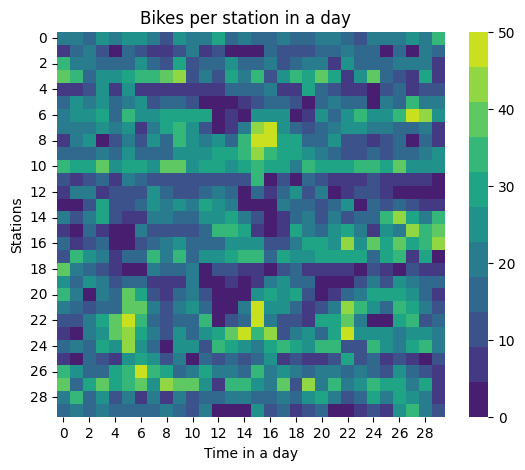

Data behind this chart, as committed beside it:
2.000000000000000000e+01, 2.200000000000000000e+01, 1.800000000000000000e+01, 2.300000000000000000e+01, 2.100000000000000000e+01, 2.400000000000000000e+01, 2.700000000000000000e+01, 2.000000000000000000e+01, 1.100000000000000000e+01, 2.300000000000000000e+01, 2.100000000000000000e+01, 2.000000000000000000e+01, 3.000000000000000000e+01, 1.700000000000000000e+01, 2.000000000000000000e+01, 1.600000000000000000e+01, 1.800000000000000000e+01, 1.900000000000000000e+01, 1.600000000000000000e+01, 1.700000000000000000e+01, 2.000000000000000000e+01, 2.000000000000000000e+01, 1.800000000000000000e+01, 1.200000000000000000e+01
9.000000000000000000e+00, 1.600000000000000000e+01, 2.100000000000000000e+01, 1.200000000000000000e+01, 2.000000000000000000e+00, 1.400000000000000000e+01, 1.200000000000000000e+01, 6.000000000000000000e+00, 5.000000000000000000e+00, 1.000000000000000000e+01, 2.200000000000000000e+01, 6.000000000000000000e+00, 1.200000000000000000e+01, 3.000000000000000000e+00, 0.000000000000000000e+00, 0.000000000000000000e+00, 1.400000000000000000e+01, 1.000000000000000000e+01, 1.200000000000000000e+01, 1.100000000000000000e+01, 1.500000000000000000e+01, 1.600000000000000000e+01, 1.900000000000000000e+01, 1.700000000000000000e+01
3.300000000000000000e+01, 2.000000000000000000e+01, 2.000000000000000000e+01, 1.600000000000000000e+01, 1.400000000000000000e+01, 1.800000000000000000e+01, 2.300000000000000000e+01, 1.700000000000000000e+01, 1.300000000000000000e+01, 2.800000000000000000e+01, 1.200000000000000000e+01, 1.700000000000000000e+01, 1.600000000000000000e+01, 2.400000000000000000e+01, 1.500000000000000000e+01, 1.400000000000000000e+01, 2.100000000000000000e+01, 1.200000000000000000e+01, 1.600000000000000000e+01, 1.900000000000000000e+01, 2.200000000000000000e+01, 8.000000000000000000e+00, 2.300000000000000000e+01, 1.700000000000000000e+01
3.700000000000000000e+01, 3.600000000000000000e+01, 1.700000000000000000e+01, 2.600000000000000000e+01, 2.500000000000000000e+01, 2.800000000000000000e+01, 3.200000000000000000e+01, 3.500000000000000000e+01, 3.800000000000000000e+01, 4.500000000000000000e+01, 1.100000000000000000e+01, 1.900000000000000000e+01, 1.000000000000000000e+01, 2.800000000000000000e+01, 1.900000000000000000e+01, 3.500000000000000000e+01, 1.200000000000000000e+01, 2.600000000000000000e+01, 3.600000000000000000e+01, 3.100000000000000000e+01, 3.800000000000000000e+01, 2.900000000000000000e+01, 6.000000000000000000e+00, 2.400000000000000000e+01
8.000000000000000000e+00, 8.000000000000000000e+00, 1.200000000000000000e+01, 2.500000000000000000e+01, 6.000000000000000000e+00, 2.400000000000000000e+01, 7.000000000000000000e+00, 7.000000000000000000e+00, 5.000000000000000000e+00, 5.000000000000000000e+00, 9.000000000000000000e+00, 9.000000000000000000e+00, 5.000000000000000000e+00, 1.400000000000000000e+01, 1.600000000000000000e+01, 1.500000000000000000e+01, 1.900000000000000000e+01, 5.000000000000000000e+00, 5.000000000000000000e+00, 3.000000000000000000e+01, 1.500000000000000000e+01, 1.000000000000000000e+01, 9.000000000000000000e+00, 5.000000000000000000e+00
1.600000000000000000e+01, 2.400000000000000000e+01, 2.000000000000000000e+01, 2.700000000000000000e+01, 1.800000000000000000e+01, 2.200000000000000000e+01, 2.600000000000000000e+01, 1.100000000000000000e+01, 1.400000000000000000e+01, 1.700000000000000000e+01, 1.300000000000000000e+01, 0.000000000000000000e+00, 0.000000000000000000e+00, 0.000000000000000000e+00, 5.000000000000000000e+00, 1.200000000000000000e+01, 1.700000000000000000e+01, 1.400000000000000000e+01, 1.100000000000000000e+01, 0.000000000000000000e+00, 1.400000000000000000e+01, 2.100000000000000000e+01, 1.600000000000000000e+01, 1.400000000000000000e+01
2.100000000000000000e+01, 2.300000000000000000e+01, 2.300000000000000000e+01, 2.900000000000000000e+01, 1.800000000000000000e+01, 3.600000000000000000e+01, 2.700000000000000000e+01, 2.400000000000000000e+01, 2.800000000000000000e+01, 3.100000000000000000e+01, 2.900000000000000000e+01, 2.900000000000000000e+01, 0.000000000000000000e+00, 8.000000000000000000e+00, 4.000000000000000000e+00, 2.600000000000000000e+01, 2.600000000000000000e+01, 2.600000000000000000e+01, 0.000000000000000000e+00, 9.000000000000000000e+00, 2.300000000000000000e+01, 1.600000000000000000e+01, 2.500000000000000000e+01, 3.400000000000000000e+01
2.000000000000000000e+01, 1.900000000000000000e+01, 2.200000000000000000e+01, 2.400000000000000000e+01, 2.000000000000000000e+01, 2.700000000000000000e+01, 7.000000000000000000e+00, 2.000000000000000000e+01, 2.900000000000000000e+01, 3.200000000000000000e+01, 2.300000000000000000e+01, 1.300000000000000000e+01, 0.000000000000000000e+00, 7.000000000000000000e+00, 2.000000000000000000e+01, 4.100000000000000000e+01, 5.000000000000000000e+01, 2.600000000000000000e+01, 1.800000000000000000e+01, 1.100000000000000000e+01, 1.600000000000000000e+01, 2.000000000000000000e+01, 2.500000000000000000e+01, 2.600000000000000000e+01
6.000000000000000000e+00, 2.100000000000000000e+01, 2.500000000000000000e+01, 0.000000000000000000e+00, 1.000000000000000000e+01, 2.000000000000000000e+01, 1.200000000000000000e+01, 2.400000000000000000e+01, 1.700000000000000000e+01, 3.500000000000000000e+01, 2.300000000000000000e+01, 2.100000000000000000e+01, 2.300000000000000000e+01, 1.500000000000000000e+01, 3.500000000000000000e+01, 5.000000000000000000e+01, 5.000000000000000000e+01, 3.100000000000000000e+01, 2.800000000000000000e+01, 1.400000000000000000e+01, 1.500000000000000000e+01, 2.300000000000000000e+01, 1.000000000000000000e+01, 1.200000000000000000e+01
1.400000000000000000e+01, 1.500000000000000000e+01, 1.500000000000000000e+01, 1.900000000000000000e+01, 1.400000000000000000e+01, 2.700000000000000000e+01, 1.700000000000000000e+01, 1.500000000000000000e+01, 1.700000000000000000e+01, 2.400000000000000000e+01, 2.500000000000000000e+01, 2.300000000000000000e+01, 2.800000000000000000e+01, 2.900000000000000000e+01, 3.400000000000000000e+01, 4.300000000000000000e+01, 3.300000000000000000e+01, 2.900000000000000000e+01, 3.100000000000000000e+01, 2.500000000000000000e+01, 2.200000000000000000e+01, 1.700000000000000000e+01, 1.000000000000000000e+01, 1.000000000000000000e+01
3.300000000000000000e+01, 2.900000000000000000e+01, 2.900000000000000000e+01, 3.700000000000000000e+01, 2.400000000000000000e+01, 2.900000000000000000e+01, 3.000000000000000000e+01, 2.300000000000000000e+01, 3.700000000000000000e+01, 3.800000000000000000e+01, 2.700000000000000000e+01, 2.800000000000000000e+01, 3.000000000000000000e+01, 2.400000000000000000e+01, 3.100000000000000000e+01, 3.500000000000000000e+01, 2.900000000000000000e+01, 2.800000000000000000e+01, 2.100000000000000000e+01, 3.300000000000000000e+01, 3.000000000000000000e+01, 3.000000000000000000e+01, 2.800000000000000000e+01, 3.400000000000000000e+01
1.100000000000000000e+01, 7.000000000000000000e+00, 1.200000000000000000e+01, 1.700000000000000000e+01, 9.000000000000000000e+00, 1.900000000000000000e+01, 1.500000000000000000e+01, 1.000000000000000000e+01, 1.000000000000000000e+01, 1.200000000000000000e+01, 1.000000000000000000e+01, 1.300000000000000000e+01, 1.300000000000000000e+01, 1.000000000000000000e+01, 1.000000000000000000e+01, 3.200000000000000000e+01, 4.000000000000000000e+00, 1.200000000000000000e+01, 1.000000000000000000e+00, 1.600000000000000000e+01, 1.300000000000000000e+01, 9.000000000000000000e+00, 8.000000000000000000e+00, 6.000000000000000000e+00
7.000000000000000000e+00, 2.000000000000000000e+01, 1.900000000000000000e+01, 8.000000000000000000e+00, 1.100000000000000000e+01, 1.200000000000000000e+01, 1.300000000000000000e+01, 2.400000000000000000e+01, 1.700000000000000000e+01, 1.300000000000000000e+01, 1.100000000000000000e+01, 1.800000000000000000e+01, 2.200000000000000000e+01, 1.700000000000000000e+01, 4.000000000000000000e+00, 1.500000000000000000e+01, 6.000000000000000000e+00, 1.800000000000000000e+01, 2.400000000000000000e+01, 1.200000000000000000e+01, 1.900000000000000000e+01, 0.000000000000000000e+00, 6.000000000000000000e+00, 1.000000000000000000e+01
3.000000000000000000e+00, 4.000000000000000000e+00, 1.200000000000000000e+01, 2.900000000000000000e+01, 1.300000000000000000e+01, 1.300000000000000000e+01, 1.800000000000000000e+01, 2.600000000000000000e+01, 2.100000000000000000e+01, 2.400000000000000000e+01, 2.100000000000000000e+01, 3.000000000000000000e+01, 2.400000000000000000e+01, 1.900000000000000000e+01, 0.000000000000000000e+00, 0.000000000000000000e+00, 0.000000000000000000e+00, 2.100000000000000000e+01, 1.800000000000000000e+01, 1.700000000000000000e+01, 1.200000000000000000e+01, 1.400000000000000000e+01, 2.300000000000000000e+01, 0.000000000000000000e+00
2.000000000000000000e+01, 1.300000000000000000e+01, 2.000000000000000000e+01, 2.800000000000000000e+01, 1.300000000000000000e+01, 7.000000000000000000e+00, 8.000000000000000000e+00, 2.000000000000000000e+01, 2.200000000000000000e+01, 1.700000000000000000e+01, 1.500000000000000000e+01, 2.700000000000000000e+01, 2.300000000000000000e+01, 3.000000000000000000e+01, 2.000000000000000000e+01, 1.100000000000000000e+01, 0.000000000000000000e+00, 5.000000000000000000e+00, 1.500000000000000000e+01, 2.000000000000000000e+01, 1.100000000000000000e+01, 2.000000000000000000e+01, 1.200000000000000000e+01, 1.600000000000000000e+01
8.000000000000000000e+00, 0.000000000000000000e+00, 1.500000000000000000e+01, 9.000000000000000000e+00, 0.000000000000000000e+00, 4.000000000000000000e+00, 2.000000000000000000e+01, 1.100000000000000000e+01, 1.200000000000000000e+01, 1.000000000000000000e+01, 1.300000000000000000e+01, 1.400000000000000000e+01, 3.600000000000000000e+01, 3.200000000000000000e+01, 3.100000000000000000e+01, 8.000000000000000000e+00, 3.000000000000000000e+00, 6.000000000000000000e+00, 3.100000000000000000e+01, 2.100000000000000000e+01, 1.600000000000000000e+01, 2.300000000000000000e+01, 2.900000000000000000e+01, 2.100000000000000000e+01
1.800000000000000000e+01, 5.000000000000000000e+00, 1.000000000000000000e+01, 1.700000000000000000e+01, 0.000000000000000000e+00, 1.000000000000000000e+00, 1.000000000000000000e+01, 1.600000000000000000e+01, 2.000000000000000000e+01, 2.600000000000000000e+01, 1.600000000000000000e+01, 1.400000000000000000e+01, 1.400000000000000000e+01, 2.300000000000000000e+01, 2.700000000000000000e+01, 2.600000000000000000e+01, 1.100000000000000000e+01, 1.100000000000000000e+01, 1.900000000000000000e+01, 2.900000000000000000e+01, 3.000000000000000000e+01, 2.500000000000000000e+01, 4.300000000000000000e+01, 2.700000000000000000e+01
1.200000000000000000e+01, 3.400000000000000000e+01, 2.600000000000000000e+01, 1.900000000000000000e+01, 7.000000000000000000e+00, 1.500000000000000000e+01, 1.400000000000000000e+01, 3.300000000000000000e+01, 2.100000000000000000e+01, 3.300000000000000000e+01, 1.500000000000000000e+01, 2.500000000000000000e+01, 2.400000000000000000e+01, 2.900000000000000000e+01, 3.200000000000000000e+01, 3.600000000000000000e+01, 1.700000000000000000e+01, 3.000000000000000000e+01, 2.700000000000000000e+01, 2.600000000000000000e+01, 3.000000000000000000e+01, 3.000000000000000000e+01, 3.000000000000000000e+01, 3.000000000000000000e+01
3.900000000000000000e+01, 1.900000000000000000e+01, 1.600000000000000000e+01, 1.000000000000000000e+01, 8.000000000000000000e+00, 2.000000000000000000e+00, 4.000000000000000000e+00, 2.000000000000000000e+01, 1.400000000000000000e+01, 1.600000000000000000e+01, 1.900000000000000000e+01, 4.000000000000000000e+00, 1.000000000000000000e+01, 1.000000000000000000e+01, 6.000000000000000000e+00, 9.000000000000000000e+00, 4.000000000000000000e+00, 1.200000000000000000e+01, 1.500000000000000000e+01, 8.000000000000000000e+00, 5.000000000000000000e+00, 5.000000000000000000e+00, 7.000000000000000000e+00, 3.000000000000000000e+00
2.400000000000000000e+01, 1.800000000000000000e+01, 2.700000000000000000e+01, 1.900000000000000000e+01, 1.000000000000000000e+01, 1.800000000000000000e+01, 1.400000000000000000e+01, 7.000000000000000000e+00, 6.000000000000000000e+00, 9.000000000000000000e+00, 2.000000000000000000e+01, 2.000000000000000000e+00, 0.000000000000000000e+00, 7.000000000000000000e+00, 0.000000000000000000e+00, 7.000000000000000000e+00, 2.000000000000000000e+01, 2.400000000000000000e+01, 1.700000000000000000e+01, 1.700000000000000000e+01, 0.000000000000000000e+00, 2.000000000000000000e+00, 0.000000000000000000e+00, 1.000000000000000000e+01
3.200000000000000000e+01, 2.200000000000000000e+01, 0.000000000000000000e+00, 2.200000000000000000e+01, 1.500000000000000000e+01, 3.900000000000000000e+01, 2.800000000000000000e+01, 1.300000000000000000e+01, 6.000000000000000000e+00, 1.500000000000000000e+01, 2.100000000000000000e+01, 1.000000000000000000e+01, 0.000000000000000000e+00, 0.000000000000000000e+00, 0.000000000000000000e+00, 2.300000000000000000e+01, 3.100000000000000000e+01, 2.700000000000000000e+01, 2.900000000000000000e+01, 1.200000000000000000e+01, 0.000000000000000000e+00, 6.000000000000000000e+00, 1.700000000000000000e+01, 2.000000000000000000e+01
2.000000000000000000e+01, 1.400000000000000000e+01, 1.000000000000000000e+01, 1.700000000000000000e+01, 1.400000000000000000e+01, 4.000000000000000000e+01, 3.700000000000000000e+01, 2.000000000000000000e+01, 1.200000000000000000e+01, 2.100000000000000000e+01, 2.700000000000000000e+01, 1.500000000000000000e+01, 0.000000000000000000e+00, 1.000000000000000000e+00, 2.000000000000000000e+01, 5.000000000000000000e+01, 2.600000000000000000e+01, 2.500000000000000000e+01, 1.400000000000000000e+01, 9.000000000000000000e+00, 1.200000000000000000e+01, 2.000000000000000000e+01, 4.100000000000000000e+01, 3.200000000000000000e+01
1.100000000000000000e+01, 1.000000000000000000e+01, 2.000000000000000000e+01, 3.100000000000000000e+01, 3.700000000000000000e+01, 4.900000000000000000e+01, 3.600000000000000000e+01, 1.400000000000000000e+01, 1.000000000000000000e+01, 1.500000000000000000e+01, 1.800000000000000000e+01, 3.300000000000000000e+01, 0.000000000000000000e+00, 1.200000000000000000e+01, 1.700000000000000000e+01, 5.000000000000000000e+01, 2.000000000000000000e+01, 1.000000000000000000e+01, 1.000000000000000000e+01, 7.000000000000000000e+00, 3.100000000000000000e+01, 2.900000000000000000e+01, 3.700000000000000000e+01, 2.200000000000000000e+01
6.000000000000000000e+00, 0.000000000000000000e+00, 2.200000000000000000e+01, 2.300000000000000000e+01, 3.700000000000000000e+01, 4.200000000000000000e+01, 3.100000000000000000e+01, 2.100000000000000000e+01, 1.300000000000000000e+01, 2.500000000000000000e+01, 1.600000000000000000e+01, 2.700000000000000000e+01, 3.000000000000000000e+01, 4.000000000000000000e+01, 4.700000000000000000e+01, 3.300000000000000000e+01, 4.100000000000000000e+01, 1.200000000000000000e+01, 2.000000000000000000e+01, 2.400000000000000000e+01, 1.800000000000000000e+01, 3.000000000000000000e+01, 5.000000000000000000e+01, 2.700000000000000000e+01
1.700000000000000000e+01, 1.900000000000000000e+01, 1.800000000000000000e+01, 3.100000000000000000e+01, 2.600000000000000000e+01, 4.200000000000000000e+01, 2.300000000000000000e+01, 1.600000000000000000e+01, 3.000000000000000000e+00, 2.400000000000000000e+01, 2.500000000000000000e+01, 1.000000000000000000e+01, 3.200000000000000000e+01, 2.800000000000000000e+01, 2.300000000000000000e+01, 2.200000000000000000e+01, 2.900000000000000000e+01, 3.400000000000000000e+01, 2.900000000000000000e+01, 2.500000000000000000e+01, 3.400000000000000000e+01, 3.200000000000000000e+01, 1.100000000000000000e+01, 1.100000000000000000e+01
8.000000000000000000e+00, 0.000000000000000000e+00, 1.600000000000000000e+01, 1.000000000000000000e+01, 9.000000000000000000e+00, 2.600000000000000000e+01, 2.800000000000000000e+01, 2.600000000000000000e+01, 1.300000000000000000e+01, 1.900000000000000000e+01, 2.000000000000000000e+00, 1.800000000000000000e+01, 1.200000000000000000e+01, 1.800000000000000000e+01, 1.100000000000000000e+01, 1.600000000000000000e+01, 2.600000000000000000e+01, 7.000000000000000000e+00, 1.200000000000000000e+01, 6.000000000000000000e+00, 7.000000000000000000e+00, 1.000000000000000000e+01, 2.800000000000000000e+01, 1.100000000000000000e+01
3.400000000000000000e+01, 2.500000000000000000e+01, 1.600000000000000000e+01, 1.700000000000000000e+01, 2.900000000000000000e+01, 3.600000000000000000e+01, 4.600000000000000000e+01, 3.200000000000000000e+01, 2.800000000000000000e+01, 1.800000000000000000e+01, 2.000000000000000000e+01, 3.000000000000000000e+01, 1.900000000000000000e+01, 2.200000000000000000e+01, 1.500000000000000000e+01, 3.600000000000000000e+01, 2.000000000000000000e+01, 2.300000000000000000e+01, 2.000000000000000000e+01, 1.700000000000000000e+01, 2.200000000000000000e+01, 1.900000000000000000e+01, 1.600000000000000000e+01, 2.200000000000000000e+01
3.800000000000000000e+01, 1.700000000000000000e+01, 2.800000000000000000e+01, 3.800000000000000000e+01, 3.000000000000000000e+01, 3.200000000000000000e+01, 3.700000000000000000e+01, 2.400000000000000000e+01, 4.100000000000000000e+01, 3.700000000000000000e+01, 3.900000000000000000e+01, 2.400000000000000000e+01, 7.000000000000000000e+00, 3.400000000000000000e+01, 3.400000000000000000e+01, 2.700000000000000000e+01, 2.100000000000000000e+01, 3.900000000000000000e+01, 1.000000000000000000e+01, 4.300000000000000000e+01, 2.100000000000000000e+01, 3.400000000000000000e+01, 2.100000000000000000e+01, 2.300000000000000000e+01
2.000000000000000000e+01, 3.500000000000000000e+01, 1.700000000000000000e+01, 2.600000000000000000e+01, 1.300000000000000000e+01, 1.900000000000000000e+01, 5.000000000000000000e+00, 2.000000000000000000e+01, 8.000000000000000000e+00, 2.200000000000000000e+01, 1.300000000000000000e+01, 1.500000000000000000e+01, 1.800000000000000000e+01, 2.100000000000000000e+01, 2.000000000000000000e+01, 1.800000000000000000e+01, 1.600000000000000000e+01, 1.900000000000000000e+01, 1.800000000000000000e+01, 2.600000000000000000e+01, 3.100000000000000000e+01, 2.000000000000000000e+01, 1.100000000000000000e+01, 1.400000000000000000e+01
1.700000000000000000e+01, 2.000000000000000000e+01, 1.400000000000000000e+01, 2.200000000000000000e+01, 1.700000000000000000e+01, 1.600000000000000000e+01, 1.700000000000000000e+01, 1.500000000000000000e+01, 2.200000000000000000e+01, 1.600000000000000000e+01, 1.200000000000000000e+01, 2.000000000000000000e+01, 0.000000000000000000e+00, 0.000000000000000000e+00, 2.000000000000000000e+00, 2.300000000000000000e+01, 1.300000000000000000e+01, 1.400000000000000000e+01, 5.000000000000000000e+00, 1.100000000000000000e+01, 1.700000000000000000e+01, 4.000000000000000000e+00, 1.000000000000000000e+00, 9.000000000000000000e+00
